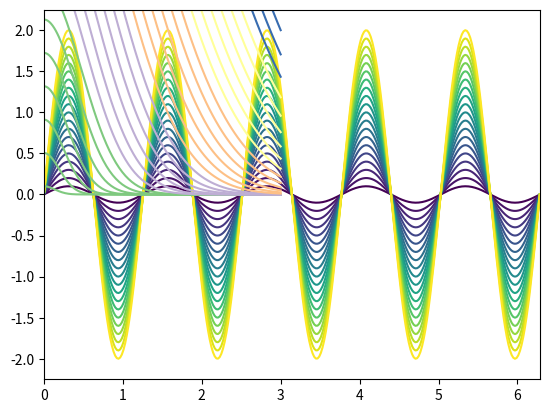

Write Python code to recreate this figure.
import numpy as np
import matplotlib.pyplot as plt
import math 

freq = 5
n_waves = 20
colors = plt.cm.viridis(np.linspace(0, 1, n_waves))
x = np.linspace(0, 2 * np.pi, 300)
y = 2 * np.sin(freq * x)
amplitudes = np.linspace(0.1, 2, n_waves)

#for amplitude in np.linspace(0.5, 2, n_waves):
for j in range(n_waves): 
    amplitude = amplitudes[j]
    color = colors[j]
    y = amplitude * np.sin(freq * x)
    plt.plot(x,y, '-', color=color)

plt.xlim([0,2*np.pi])
plt.ylim([-2.25, 2.25])

#%%
import numpy as np
import matplotlib.pyplot as plt

n_bells = 50
resolution = 300
colors = plt.cm.Accent(np.linspace(0, 1, n_bells))
x = np.linspace(-3, 3, resolution)
amplitudes = np.linspace(0.1, 20, n_bells)
mu = 0
sigmas = np.linspace(0.1, 2, n_bells)

for k in range(n_bells):
    sigma = sigmas[k]
    amplitude = amplitudes[k]
    color = colors[k]
    y = amplitude * np.e ** -(((1/2) * x - mu) / (sigma)) ** 2
    plt.plot(x,y, '-', color=color)
